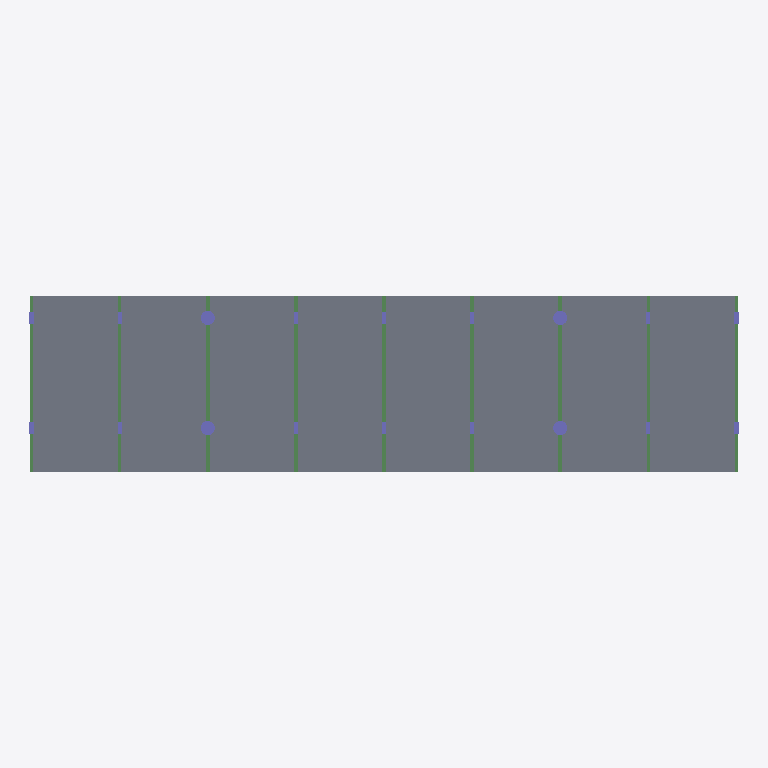
Plan cut of the same IFC building model at storey 'Nível 5.0' (level 5.00 m, cut at 6.40 m), seen from above with north up, elements coloured by IFC class: 18 columns (violet), 9 beams (green), 1 slab (grey). Cut surfaces are drawn darker.
Extent 80.7 m × 20.0 m × 25.0 m (x, y, z). Storeys (5): Nível 0.0 at 0.00 m; Nível 5.0 at 5.00 m; Nível 10.0 at 10.00 m; Nível 15.0 at 15.00 m; Nível 20.0 at 20.00 m. Elements (140): 82 IfcColumn, 53 IfcBeam, 5 IfcSlab.

HEADER;
FILE_DESCRIPTION(('IFC 2x3 Building Model'),'2;1');
FILE_NAME('','2016-10-20T11:33:35',(''),(''),'','ASIFC - 2.5.5.723','');
FILE_SCHEMA(('IFC2X3'));
ENDSEC;
DATA;
#7=IFCPROJECT('3FEOL3CiD3deqhIg8HWeDM',#6,$,$,$,'Untitled',$,(#14),#8);
#19=IFCSITE('1$txYO55T9YvsPnjGdIaWi',#6,'Site',$,$,#20,$,$,.ELEMENT.,$,$,$,$,$);
#32=IFCBUILDING('2p4GrKMbLDL9TutAkNqd9d',#6,'Edifício ortogonal',$,$,#33,$,$,.ELEMENT.,0.0,0.0,$);
#35=IFCBUILDINGSTOREY('23SDs9$Xb21f7J9EXbjVTv',#6,'Nível 0.0',$,$,#36,$,$,.ELEMENT.,0.0);
#37=IFCBUILDINGSTOREY('2APY5LExrD1OOHlttinYpF',#6,'Nível 5.0',$,$,#38,$,$,.ELEMENT.,5.0);
#41=IFCBUILDINGSTOREY('0ELFReJhnDLgzTEyBfuM94',#6,'Nível 10.0',$,$,#42,$,$,.ELEMENT.,10.0);
#45=IFCBUILDINGSTOREY('2_8DWLvU5EUxo5Vkmm$f02',#6,'Nível 15.0',$,$,#46,$,$,.ELEMENT.,15.0);
#48=IFCBUILDINGSTOREY('2sDQAt9rT0iPX6RRHWm3tU',#6,'Nível 20.0',$,$,#49,$,$,.ELEMENT.,20.0);
#172=IFCSLAB('06hgLfiSL7PxEz0Hzye1iz',#6,$,$,'Standard',#187,#190,$,.FLOOR.);
#969=IFCBEAM('1lxuYtCCr1gBz7Cmim1Fdo',#6,$,$,'Standard',#976,#981,$);
#982=IFCBEAM('3fchrvap19$wt7zSgBJqVI',#6,$,$,'Standard',#989,#994,$);
#995=IFCBEAM('1FAh0VEJzCzA1oTY$STbWx',#6,$,$,'Standard',#1002,#1007,$);
#956=IFCBEAM('3pprW9jXzFju7AjK71EE3m',#6,$,$,'Standard',#963,#968,$);
#1008=IFCBEAM('2khEOVtijDAQh3awqFWcfN',#6,$,$,'Standard',#1015,#1020,$);
#929=IFCBEAM('0DHZl9JzjC$gQ4iDT_W386',#6,$,$,'Standard',#936,#941,$);
#942=IFCBEAM('1RSoSCTx17uRdR_40542cT',#6,$,$,'Standard',#949,#955,$);
#1021=IFCBEAM('1B700y$qr6V860FLj3isrc',#6,$,$,'Standard',#1028,#1033,$);
#1034=IFCBEAM('3jHQ2ZuPTB6vieektw6lZn',#6,$,$,'Standard',#1041,#1046,$);
#445=IFCCOLUMN('3XGd_gCaP2HRBqv$7nXk2$',#6,$,$,'New column style',#454,#458,$);
#459=IFCCOLUMN('2_INi$acz8leR$vtjMq2lI',#6,$,$,'New column style',#468,#472,$);
#431=IFCCOLUMN('3BZwl9Bb9Et9JJ8Iqpffuf',#6,$,$,'New column style',#440,#444,$);
#408=IFCCOLUMN('1$Nn1xiKvFmAeiCYxw8EK6',#6,$,$,'New column style',#423,#430,$);
#193=IFCCOLUMN('0rEiNHUVj7ug6YAYlpO8NU',#6,$,$,'Standard',#214,#222,$);
#223=IFCCOLUMN('0LLznMAbb2TAxxggL_IZox',#6,$,$,'Standard',#232,#236,$);
#379=IFCCOLUMN('3X5PZIHIrFWBayR5$mtEO8',#6,$,$,'Standard',#388,#392,$);
#393=IFCCOLUMN('0hlGsKeGrAJOpLzHeRYOQ0',#6,$,$,'Standard',#402,#407,$);
#237=IFCCOLUMN('1CIuTQLFTFMe9E_ZJe3fl0',#6,$,$,'Standard',#246,#251,$);
#252=IFCCOLUMN('3GGnYd4qD4xwxuF$trKxyt',#6,$,$,'Standard',#261,#265,$);
#266=IFCCOLUMN('3d68FUuk93QedSmArn_x0c',#6,$,$,'Standard',#275,#279,$);
#280=IFCCOLUMN('35B99U7191rff9hNlFQJdG',#6,$,$,'Standard',#289,#293,$);
#309=IFCCOLUMN('1r6yMotxHAw8SPSGA$YrNM',#6,$,$,'Standard',#318,#322,$);
#294=IFCCOLUMN('1ns90t7gr9yRh0BgXMo1wL',#6,$,$,'Standard',#303,#308,$);
#323=IFCCOLUMN('0ccWpfBLP10v_x_EEc3V9o',#6,$,$,'Standard',#332,#336,$);
#337=IFCCOLUMN('3T1QwiXGXB6RLXSrcRPDJt',#6,$,$,'Standard',#346,#350,$);
#351=IFCCOLUMN('2tLNyzT052Tw5m7QD_c5eQ',#6,$,$,'Standard',#360,#364,$);
#365=IFCCOLUMN('07nbwH8Az31xskPPrrpUN5',#6,$,$,'Standard',#374,#378,$);
ENDSEC;